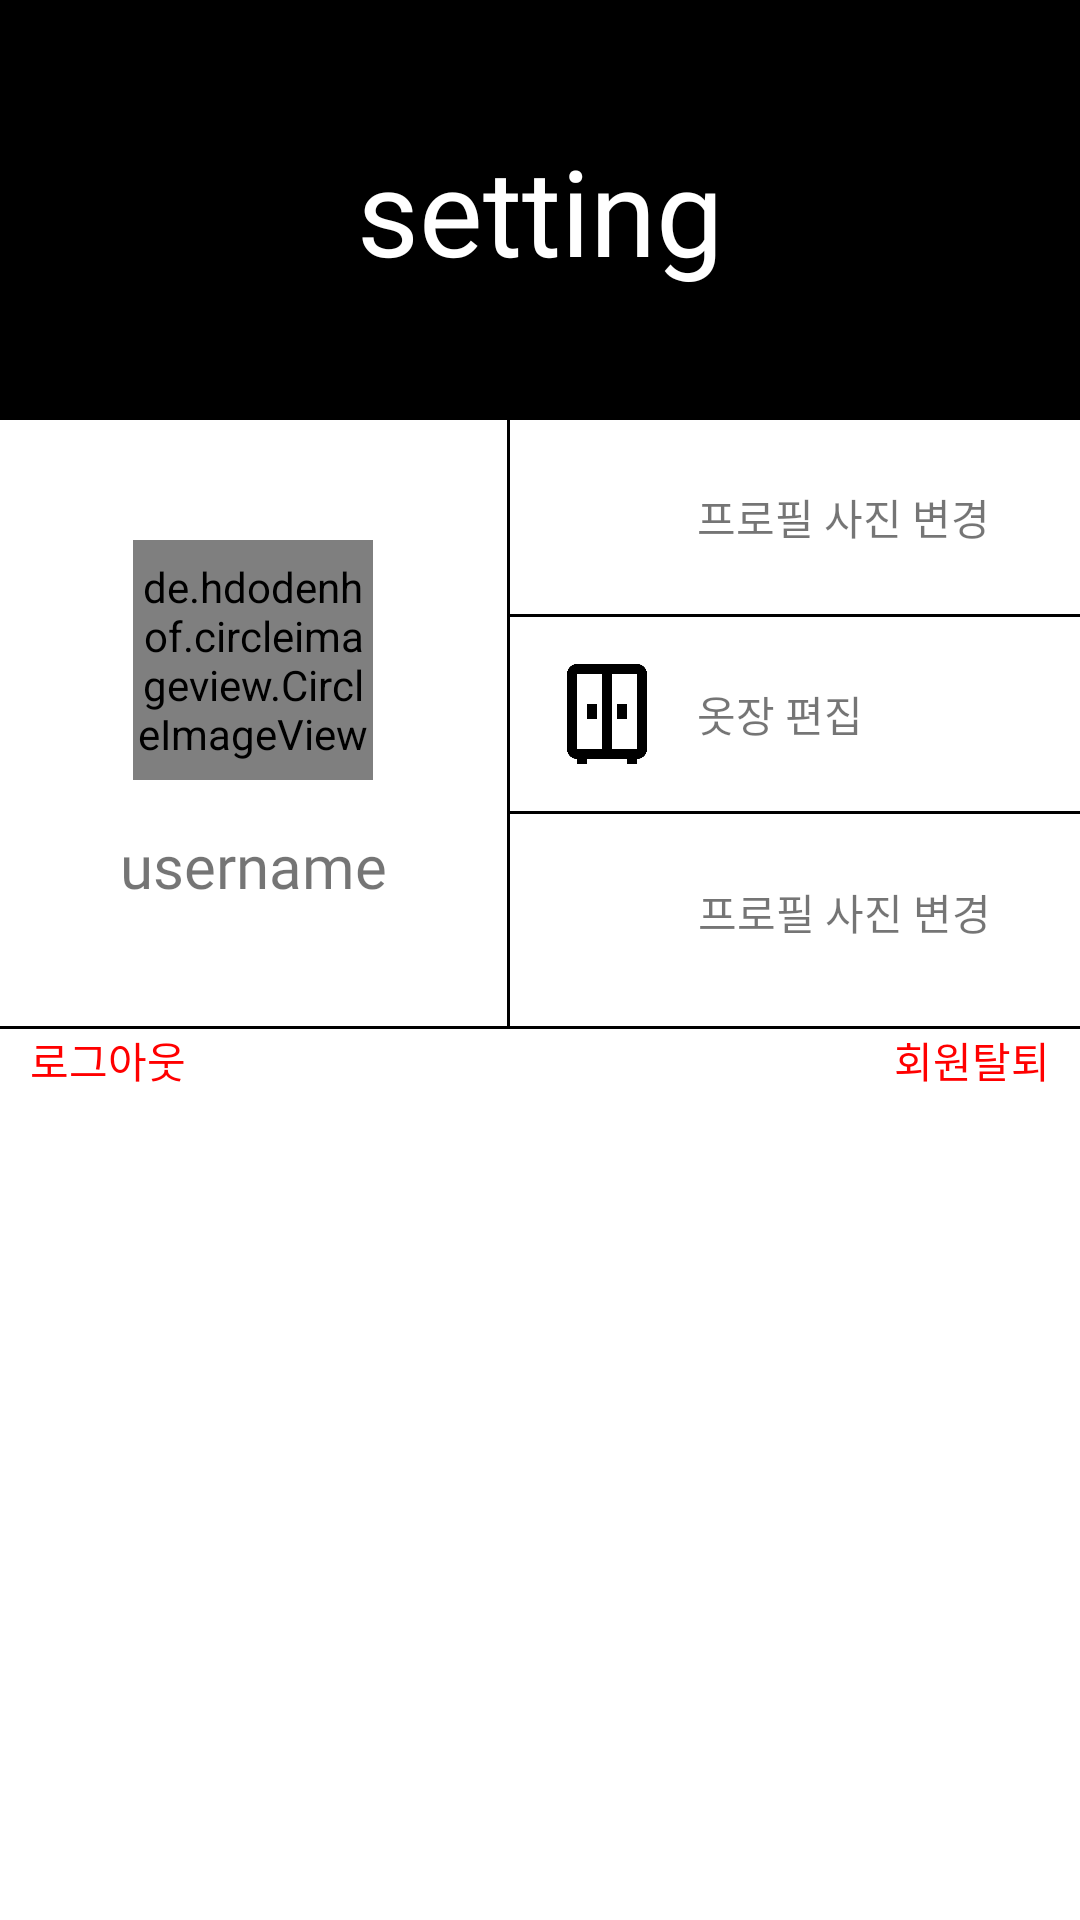

The Android layout XML behind this screen, and the referenced resources:
<!-- AndroidManifest.xml: application theme Theme.FashionApplication -->
<!-- res/layout/activity_options.xml -->
<?xml version="1.0" encoding="utf-8"?>
<LinearLayout
    xmlns:android="http://schemas.android.com/apk/res/android"
    xmlns:app="http://schemas.android.com/apk/res-auto"
    xmlns:tools="http://schemas.android.com/tools"
    android:layout_width="match_parent"
    android:layout_height="match_parent"
    android:orientation="vertical"
    tools:context=".function.OptionsActivity">

    <TextView
        android:layout_width="match_parent"
        android:layout_height="140dp"
        android:background="@color/black"
        android:fontFamily="@font/cafe24ssurround"
        android:gravity="center"
        android:text="setting"
        android:textColor="@color/white"
        android:textSize="40dp" />

    <LinearLayout
        android:layout_width="match_parent"
        android:layout_height="wrap_content"
        android:orientation="horizontal">

        <LinearLayout
            android:layout_width="wrap_content"
            android:layout_height="wrap_content"
            android:orientation="vertical"
            android:padding="40dp">

            <de.hdodenhof.circleimageview.CircleImageView
                android:id="@+id/option_profile_img"
                android:layout_width="80dp"
                android:layout_height="80dp"
                android:layout_gravity="center"
                android:src="@drawable/profile_img"/>

            <TextView
                android:id="@+id/option_username"
                android:layout_width="wrap_content"
                android:layout_height="wrap_content"
                android:text="username"
                android:layout_marginTop="15dp"
                android:fontFamily="@font/cafe24ssurround"
                android:layout_gravity="center"
                android:textSize="20dp"/>
        </LinearLayout>

        <View
            android:layout_width="1dp"
            android:layout_height="match_parent"
            android:background="@color/black"/>

        <LinearLayout
            android:layout_width="match_parent"
            android:layout_height="wrap_content"
            android:orientation="vertical">
            <LinearLayout
                android:id="@+id/option_profile"
                android:layout_width="match_parent"
                android:layout_height="wrap_content"
                android:padding="12.2dp"
                android:orientation="horizontal">
                <ImageView
                    android:layout_width="40dp"
                    android:layout_height="40dp"
                    android:src="@drawable/profile"/>

                <TextView
                    android:layout_width="wrap_content"
                    android:layout_height="wrap_content"
                    android:text="프로필 사진 변경"
                    android:fontFamily="@font/cafe24ssurround"
                    android:layout_gravity="center"
                    android:layout_marginStart="10dp"/>
            </LinearLayout>
            <View
                android:layout_width="match_parent"
                android:layout_height="1dp"
                android:background="@color/black"/>

            <LinearLayout
                android:id="@+id/option_closet"
                android:layout_width="match_parent"
                android:layout_height="wrap_content"
                android:padding="12.2dp"
                android:orientation="horizontal">
                <ImageView
                    android:layout_width="40dp"
                    android:layout_height="40dp"
                    android:src="@drawable/closet"/>

                <TextView
                    android:layout_width="wrap_content"
                    android:layout_height="wrap_content"
                    android:text="옷장 편집"
                    android:fontFamily="@font/cafe24ssurround"
                    android:layout_gravity="center"
                    android:layout_marginStart="10dp"/>
            </LinearLayout>
            <View
                android:layout_width="match_parent"
                android:layout_height="1dp"
                android:background="@color/black"/>

            <LinearLayout
                android:id="@+id/option_change_profile"
                android:layout_width="match_parent"
                android:layout_height="wrap_content"
                android:padding="12.5dp"
                android:orientation="horizontal">
                <ImageView
                    android:layout_width="40dp"
                    android:layout_height="40dp"
                    android:src="@drawable/pencil"/>

                <TextView
                    android:layout_width="wrap_content"
                    android:layout_height="wrap_content"
                    android:text="프로필 사진 변경"
                    android:fontFamily="@font/cafe24ssurround"
                    android:layout_gravity="center"
                    android:layout_marginStart="10dp"/>
            </LinearLayout>
        </LinearLayout>
    </LinearLayout>
    <View
        android:layout_width="match_parent"
        android:layout_height="1dp"
        android:background="@color/black"/>
    <LinearLayout
        android:layout_width="match_parent"
        android:layout_height="wrap_content"
        android:orientation="horizontal">

        <TextView
            android:id="@+id/option_logout"
            android:layout_width="wrap_content"
            android:layout_height="wrap_content"
            android:fontFamily="@font/cafe24ssurround"
            android:textColor="#ff0000"
            android:layout_marginStart="10dp"
            android:text="로그아웃"/>

        <View
            android:layout_width="0dp"
            android:layout_height="0dp"
            android:layout_weight="1" />

        <TextView
            android:id="@+id/option_hoewontaltoe"
            android:layout_width="wrap_content"
            android:layout_height="wrap_content"
            android:fontFamily="@font/cafe24ssurround"
            android:layout_marginEnd="10dp"
            android:text="회원탈퇴"
            android:textColor="#ff0000" />
    </LinearLayout>

    <androidx.constraintlayout.widget.ConstraintLayout
        android:id="@+id/option_save"
        android:layout_width="match_parent"
        android:layout_height="wrap_content"
        android:visibility="gone">

        <View
            android:id="@+id/ok"
            android:layout_width="90dp"
            android:layout_height="40dp"
            android:layout_gravity="center"
            android:background="@drawable/btn_design"
            android:layout_marginTop="20dp"
            app:layout_constraintBottom_toBottomOf="parent"
            app:layout_constraintEnd_toEndOf="parent"
            app:layout_constraintStart_toStartOf="parent"
            app:layout_constraintTop_toTopOf="parent" />

        <TextView
            android:layout_width="wrap_content"
            android:layout_height="wrap_content"
            android:layout_gravity="center"
            android:text="저장"
            android:fontFamily="@font/cafe24ssurround"
            app:layout_constraintBottom_toBottomOf="@+id/ok"
            app:layout_constraintEnd_toEndOf="@+id/ok"
            app:layout_constraintStart_toStartOf="@+id/ok"
            app:layout_constraintTop_toTopOf="@+id/ok" />
    </androidx.constraintlayout.widget.ConstraintLayout>
</LinearLayout>
<!-- resources referenced by this layout -->
<resources>
  <color name="black">#FF000000</color>
  <color name="white">#FFFFFFFF</color>
  <!-- drawable btn_design (drawable) -->
  <?xml version="1.0" encoding="utf-8"?>
  <vector
      xmlns:android="http://schemas.android.com/apk/res/android"
      xmlns:aapt="http://schemas.android.com/aapt"
      android:width="200dp"
      android:height="30dp"
      android:viewportWidth="200"
      android:viewportHeight="30"
      >
  
      <group>
  
          <clip-path
              android:pathData="M7 0H193C196.866 0 200 3.13401 200 7V23C200 26.866 196.866 30 193 30H7C3.13401 30 0 26.866 0 23V7C0 3.13401 3.13401 0 7 0Z"
              />
  
          <path
              android:pathData="M0 0V30H200V0"
              android:fillColor="#CCFFFFFF"
              />
  
          <path
              android:pathData="M7 0H193C196.866 0 200 3.13401 200 7V23C200 26.866 196.866 30 193 30H7C3.13401 30 0 26.866 0 23V7C0 3.13401 3.13401 0 7 0Z"
              android:strokeWidth="2"
              android:strokeColor="#000000"
              />
  
      </group>
  
  </vector>
  <!-- drawable closet: png bitmap (drawable-v24, 3267 bytes) -->
  <style name="Theme.FashionApplication" parent="Theme.MaterialComponents.DayNight.DarkActionBar">
          
          <item name="colorPrimary">@color/purple_500</item>
          <item name="colorPrimaryVariant">@color/purple_700</item>
          <item name="colorOnPrimary">@color/white</item>
          
          <item name="colorSecondary">@color/teal_200</item>
          <item name="colorSecondaryVariant">@color/teal_700</item>
          <item name="colorOnSecondary">@color/black</item>
          
          <item name="android:statusBarColor" tools:targetApi="l">@color/black</item>
          
          
          <item name="windowActionBar">false</item>
          <item name="windowNoTitle">true</item>
  
      </style>
  <color name="purple_500">#FF6200EE</color>
  <color name="purple_700">#FF3700B3</color>
  <color name="teal_200">#FF03DAC5</color>
  <color name="teal_700">#FF018786</color>
</resources>
